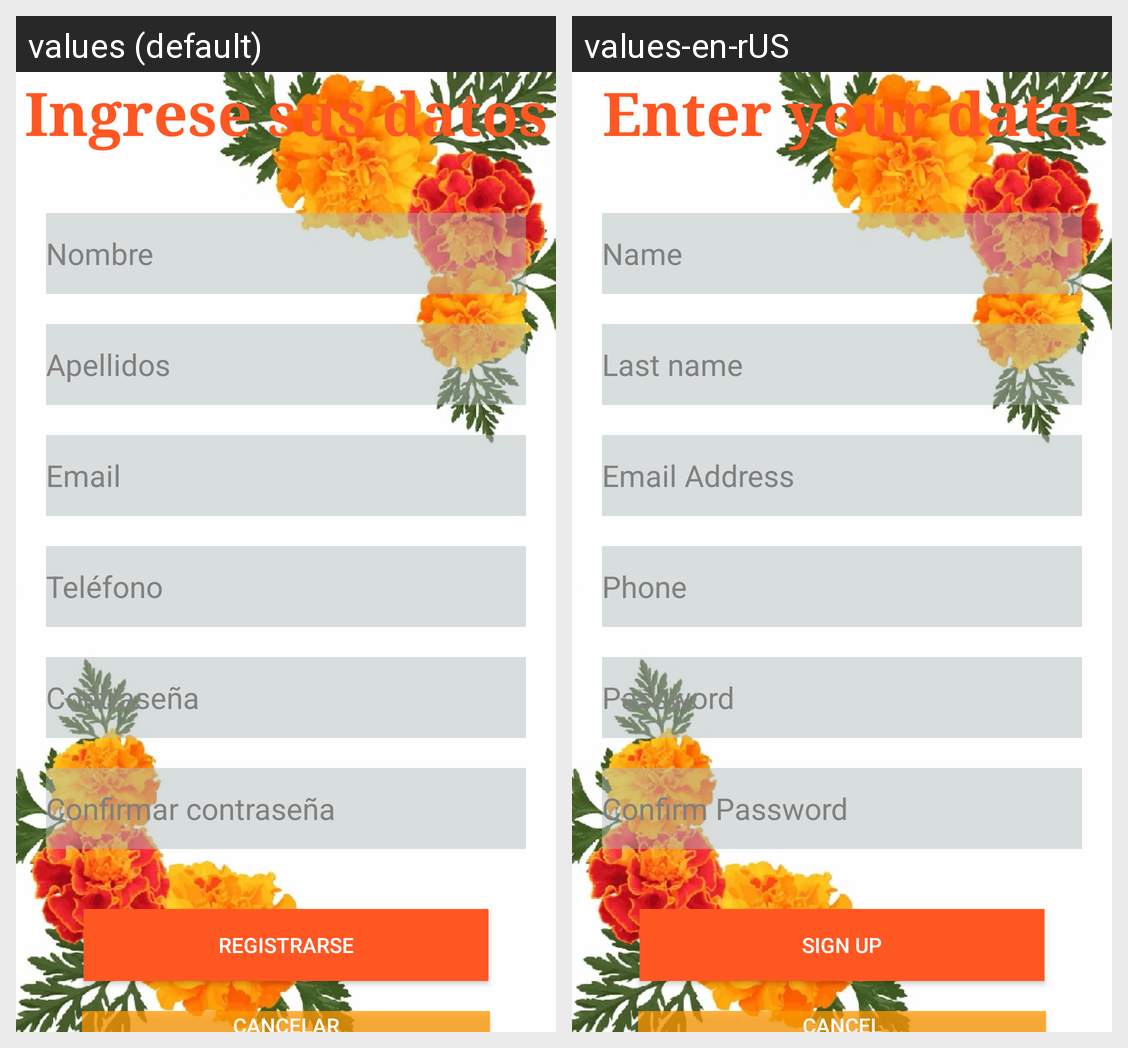

This grid shows one Android layout under two languages. Give, for every string resource on the screen, its name, the default text and each shown locale's text.
Android screen res/layout/activity_resgister.xml rendered under 2 locales, left to right: values (default), values-en-rUS. Device: Nexus 5 (rendered at 1080×1920; each locale shown at half size, 540×960, under a caption strip naming it); theme Theme.AppCompat.NoActionBar.
Strings drawn on this screen, with the default value and each locale's value (text and hints the layout hard-codes, and strings that could not be matched under every locale, appear in the picture but are not listed):

ingrese_sus_datos
  values: Ingrese sus datos
  values-en-rUS: Enter your data

nombre
  values: Nombre
  values-en-rUS: Name

apellidos
  values: Apellidos
  values-en-rUS: Last name

email
  values: Email
  values-en-rUS: Email Address

telefono
  values: Teléfono
  values-en-rUS: Phone

contrasena
  values: Contraseña
  values-en-rUS: Password

confirmar_password
  values: Confirmar contraseña
  values-en-rUS: Confirm Password

registrarse
  values: Registrarse
  values-en-rUS: Sign up

cancelar
  values: Cancelar
  values-en-rUS: Cancel
